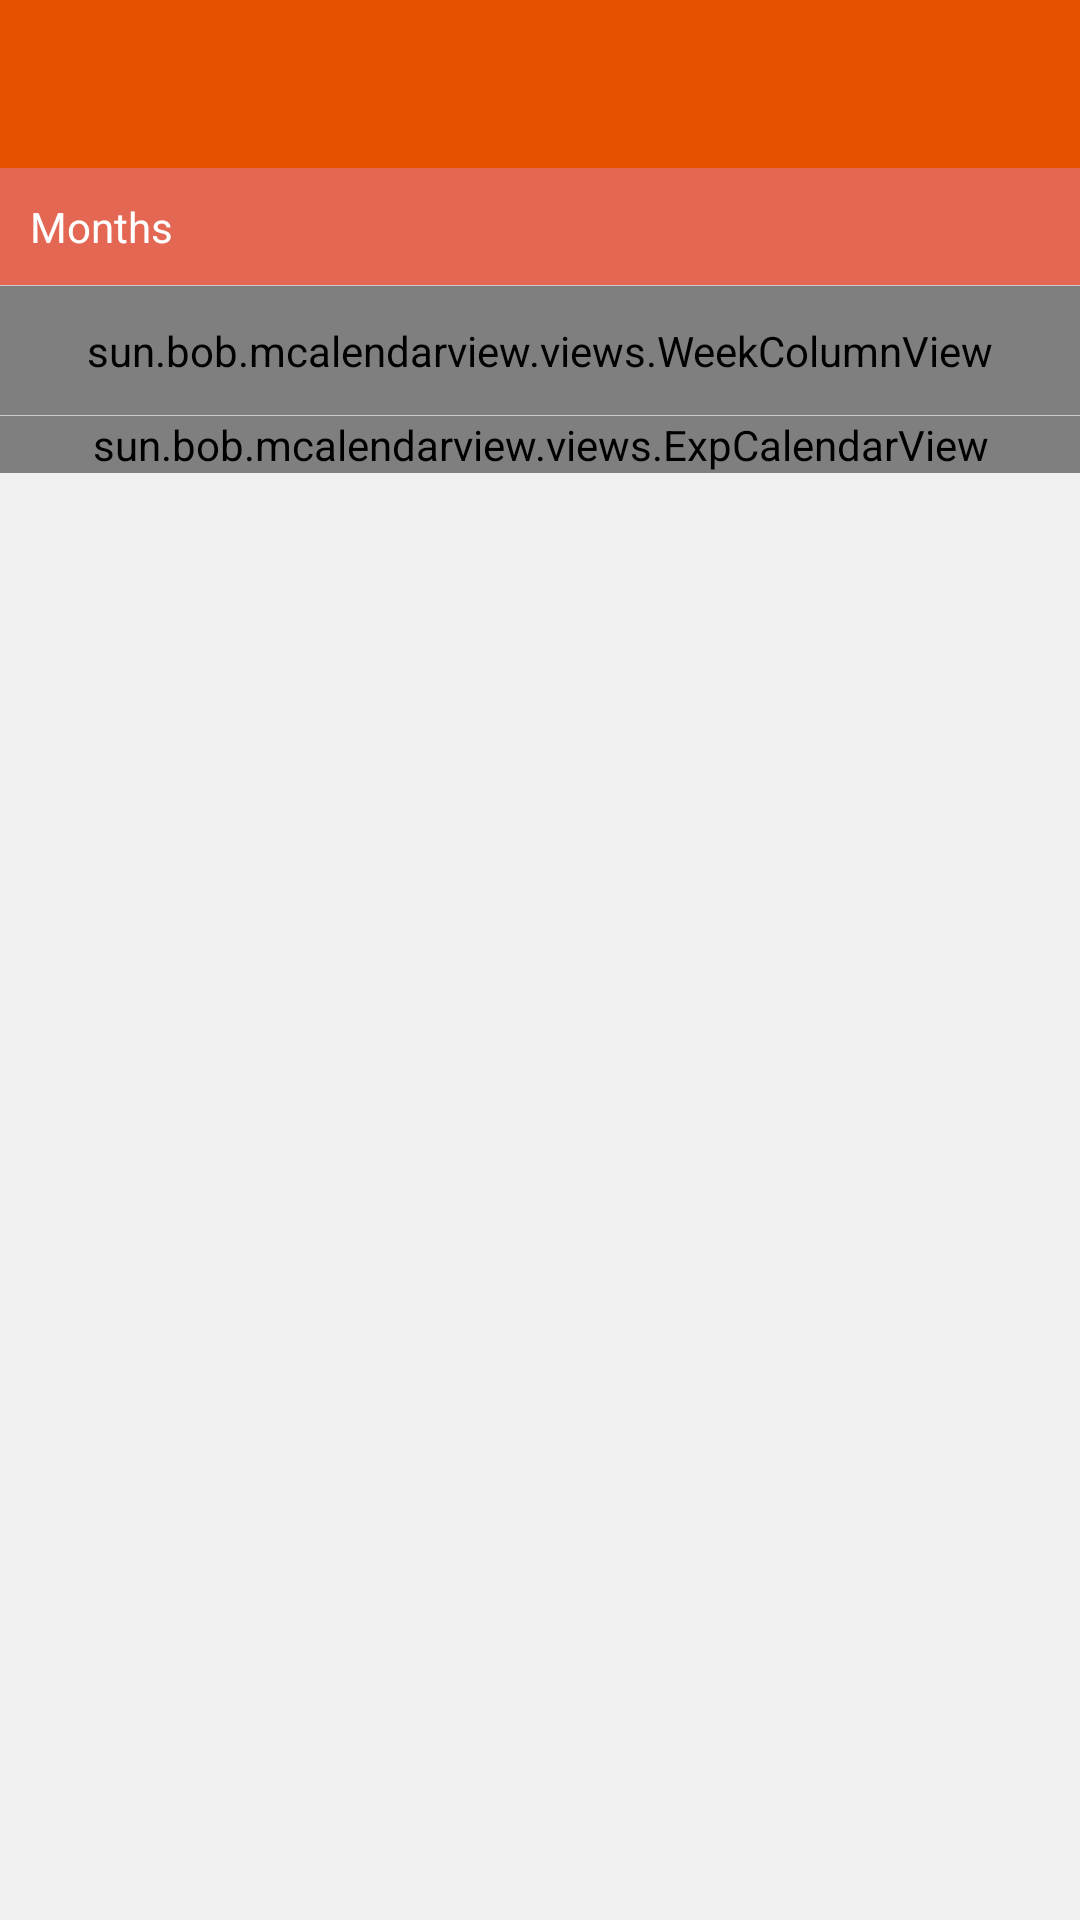

Write the Android layout XML for this screen, with the resource values it uses.
<!-- AndroidManifest.xml: application theme AppTheme -->
<!-- res/layout/activity_progress_read.xml -->
<LinearLayout xmlns:android="http://schemas.android.com/apk/res/android"
    xmlns:tools="http://schemas.android.com/tools"
    android:layout_width="match_parent"
    android:layout_height="match_parent"
    android:background="#f0f0f0"
    android:orientation="vertical"
    tools:context=".view.activity.ProgressReadActivity">

    <LinearLayout xmlns:android="http://schemas.android.com/apk/res/android"
        android:id="@+id/ll_main"
        android:layout_width="match_parent"
        android:layout_height="wrap_content"
        android:orientation="vertical">

        <include layout="@layout/toolbar" />
    </LinearLayout>

    <TextView
        android:id="@+id/main_YYMM_Tv"
        android:layout_width="match_parent"
        android:layout_height="wrap_content"
        android:background="@color/orange_red"
        android:gravity="center_vertical"
        android:padding="@dimen/dimen10dp"
        android:text="@string/months"
        android:textColor="#fff" />

    <View
        android:layout_width="match_parent"
        android:layout_height="@dimen/dimen1px"
        android:background="#ccc" />

    <sun.bob.mcalendarview.views.WeekColumnView
        android:layout_width="match_parent"
        android:layout_height="wrap_content"
        android:paddingTop="@dimen/dimen12dp"
        android:paddingBottom="@dimen/dimen12dp" />

    <View
        android:layout_width="match_parent"
        android:layout_height="@dimen/dimen1px"
        android:background="#ccc" />

    <sun.bob.mcalendarview.views.ExpCalendarView
        android:id="@+id/calendar_exp"
        android:layout_width="match_parent"
        android:layout_height="wrap_content"
        tools:context=".MainActivity" />

    <ImageView
        android:id="@+id/main_expandIV"
        android:layout_width="wrap_content"
        android:layout_height="wrap_content"
        android:layout_gravity="center_horizontal"
        android:contentDescription="@string/expand"
        android:src="@drawable/ic_arrow_down" />

</LinearLayout>
<!-- res/layout/toolbar.xml (included above) -->
<?xml version="1.0" encoding="utf-8"?>
<androidx.appcompat.widget.Toolbar xmlns:android="http://schemas.android.com/apk/res/android"
    xmlns:app="http://schemas.android.com/apk/res-auto"
    android:id="@+id/toolbar"
    android:layout_width="match_parent"
    android:layout_height="?attr/actionBarSize"
    android:background="@color/colorPrimary"
    app:contentInsetRight="@dimen/dimen0dp"
    app:contentInsetStart="@dimen/dimen0dp"
    app:layout_collapseMode="pin" />
<!-- resources referenced by this layout -->
<resources>
  <color name="colorPrimary">#e65100</color>
  <color name="orange_red">#cee24730</color>
  <dimen name="dimen0dp">0dp</dimen>
  <dimen name="dimen10dp">10dp</dimen>
  <dimen name="dimen12dp">12dp</dimen>
  <dimen name="dimen1px">1px</dimen>
  <string name="expand">expand calendar</string>
  <string name="months">Months</string>
  <style name="AppTheme" parent="Theme.AppCompat.Light.DarkActionBar">
          
          <item name="colorPrimary">@color/colorPrimary</item>
          <item name="colorPrimaryDark">@color/colorPrimaryDark</item>
          <item name="colorAccent">@color/colorAccent</item>
          <item name="windowActionBar">false</item>
          <item name="windowNoTitle">true</item>
      </style>
  <color name="colorPrimaryDark">#c62828</color>
  <color name="colorAccent">#ff5722</color>
</resources>
